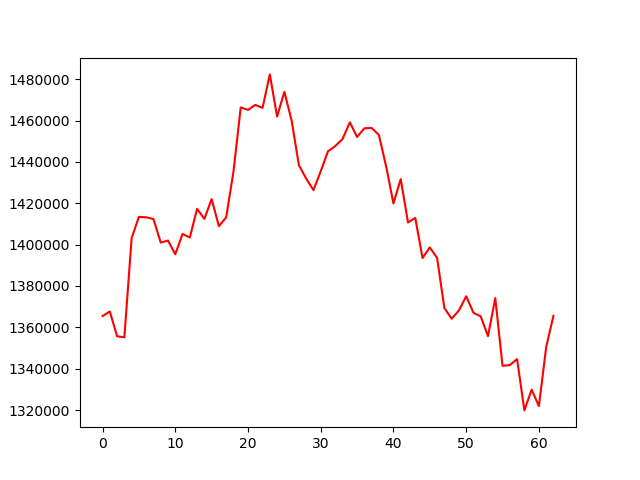

The file beside this chart, header and first rows:
, 0
0, 1365436
1, 1367654
2, 1355648
3, 1355200
4, 1403152
5, 1413425
6, 1413213
7, 1412370
8, 1400979
9, 1401983
10, 1395332
11, 1405187
12, 1403453
13, 1417329
14, 1412427
15, 1422025
16, 1408914
17, 1413209
18, 1435258
19, 1466396
20, 1465142
21, 1467586
22, 1466131
23, 1482333
24, 1461940
25, 1473871
26, 1459999
27, 1438416
28, 1431942
29, 1426343
30, 1435449
31, 1445152
32, 1447677
33, 1451090
34, 1459173
35, 1452052
36, 1456270
37, 1456438
38, 1453019
39, 1437725
40, 1419913
41, 1431726
42, 1410708
43, 1412925
44, 1393479
45, 1398651
46, 1393588
47, 1369380
48, 1364133
49, 1368173
50, 1375015
51, 1367032
52, 1365304
53, 1355713
54, 1374123
55, 1341386
56, 1341741
57, 1344619
58, 1319813
59, 1329838
... 3 more rows
